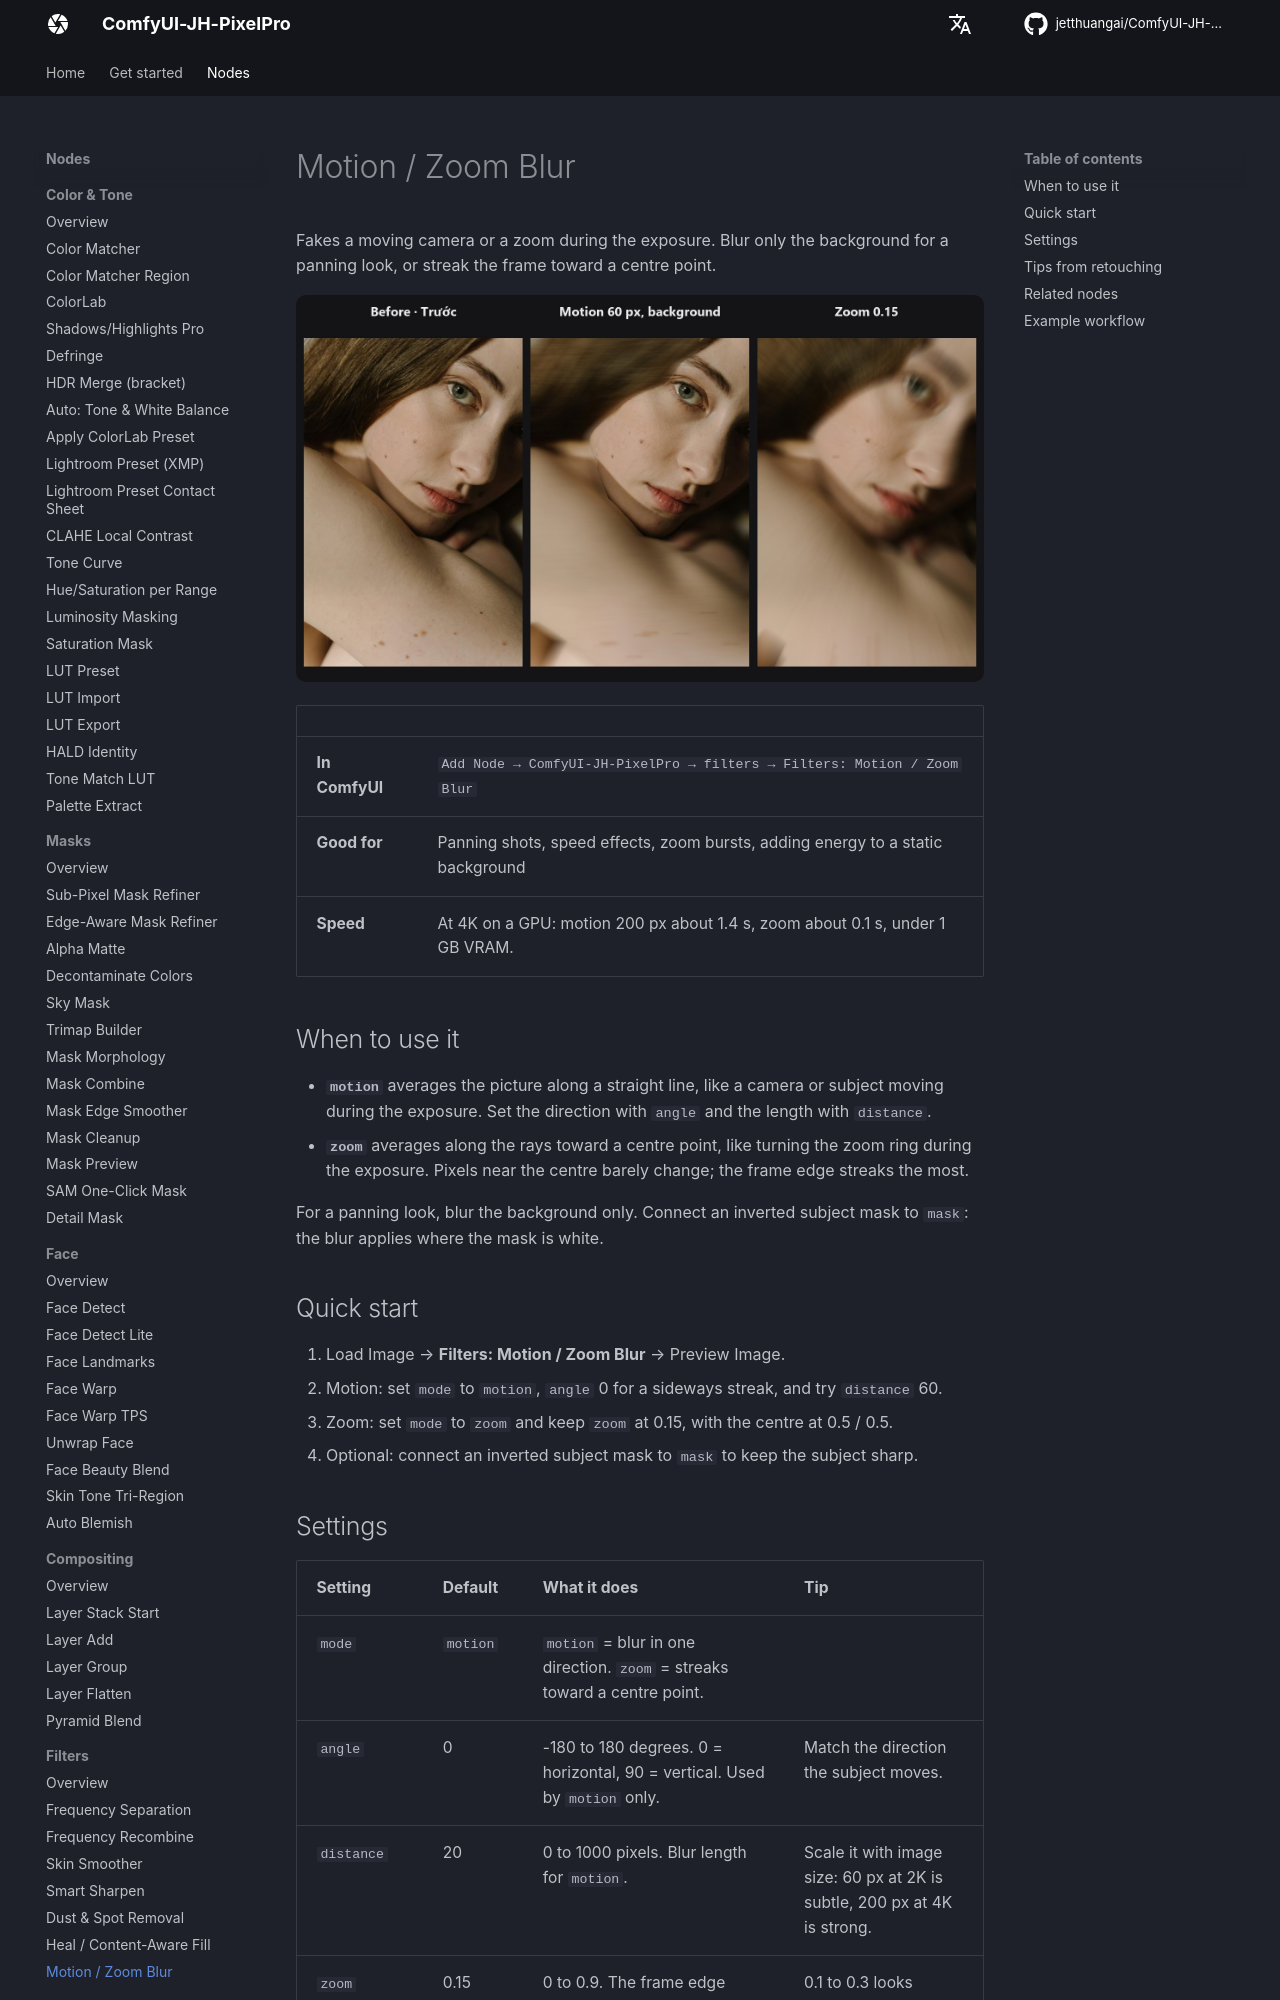

repository: jetthuangai/ComfyUI-JH-PixelPro · page: nodes/motion-zoom-blur/index.html · generator: mkdocs

---
title: Motion / Zoom Blur
description: Adds a straight motion blur or a zoom burst, optionally only where a mask is white.
---

# Motion / Zoom Blur

Fakes a moving camera or a zoom during the exposure. Blur only the background for a panning look, or streak the frame toward a centre point.

![Motion / Zoom Blur — before, motion 60 px on the background only, zoom 0.15](../assets/nodes/motion-zoom-blur.jpg)

| | |
|---|---|
| **In ComfyUI** | `Add Node → ComfyUI-JH-PixelPro → filters → Filters: Motion / Zoom Blur` |
| **Good for** | Panning shots, speed effects, zoom bursts, adding energy to a static background |
| **Speed** | At 4K on a GPU: motion 200 px about 1.4 s, zoom about 0.1 s, under 1 GB VRAM. |

## When to use it

- **`motion`** averages the picture along a straight line, like a camera or subject moving during the exposure. Set the direction with `angle` and the length with `distance`.
- **`zoom`** averages along the rays toward a centre point, like turning the zoom ring during the exposure. Pixels near the centre barely change; the frame edge streaks the most.

For a panning look, blur the background only. Connect an inverted subject mask to `mask`: the blur applies where the mask is white.

## Quick start

1. Load Image → **Filters: Motion / Zoom Blur** → Preview Image.
2. Motion: set `mode` to `motion`, `angle` 0 for a sideways streak, and try `distance` 60.
3. Zoom: set `mode` to `zoom` and keep `zoom` at 0.15, with the centre at 0.5 / 0.5.
4. Optional: connect an inverted subject mask to `mask` to keep the subject sharp.
